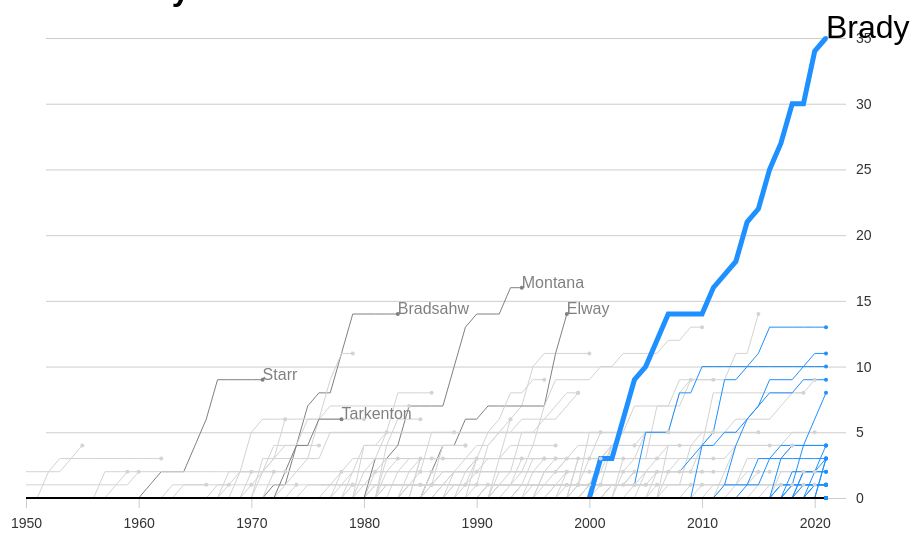
D3 v6 page, settled after 480 driven frames (8 s of simulated time); the page loaded 1 data file(s).


    console.log({ d3 })
    //https://observablehq.com/@mbostock/global-temperature-trends

    let width = 800;
    let height = 500;

    let svg = d3.select("body")
        .select("svg")

    console.log(svg)

// d3.csv() returns the data as an object. This object is an array of objects loaded from your csv file where each object represents one row of your csv file.

    d3.csv("tombrady.csv").then(function (data) {
   // d3.csv("bus-ridership.csv").then(function (data) {

        //when temp is loaded, then pass data into this block
        //all references to the data need to be in this block

        //d3.csv is part of a suite of other functions that can do json, xml, tsv too.  
        //https://github.com/d3/d3-fetch


        data.forEach(function (row) {
            row.year = new Date( row.year + "T00:00")
            row.playoff_wins = +row.playoff_wins 
        });

        console.log(data);

        let margin = { top: 30, right: 10, bottom: 10, left: 30 };

        let x = d3.scaleTime()
            .domain(d3.extent(data.map(function (d) { return d.year }))) //d3 extent
            .range([margin.left, width + margin.left])

        //in this case we need to use scaleLinear because we're dealin linear data
        let y = d3.scaleLinear()
            .domain(d3.extent(data.map(function (d) { return d.playoff_wins})))
            .range([height - margin.bottom, margin.top])

        let yAxisSettings = d3.axisRight(y) //set axis to the left
            .tickSize(width) //size of tick lines
            .tickFormat(d3.format(".0f")) 
            .tickPadding(10) //distance from tick labels to tick marks

        let xAxisSettings = d3.axisBottom(x)
            .ticks(10)
            .tickSize(10)
            .tickPadding(10)

        let xAxisTicks = svg.append("g")
            .attr("class", "x axis") 
            .call(xAxisSettings)
            .attr("transform", `translate(0,${height - margin.bottom})`)

        let yAxisTicks = svg.append("g")
            .attr("class", "y axis")
            .call(yAxisSettings)
            .attr("transform", "translate(50,0)")

        let line = d3.line() 
            .defined(d => !isNaN(d.playoff_wins))
            .x(function (d) { return x(d.year) }) 
            .y(function (d) { return y(d.playoff_wins) }) 

        let groupdf = d3.group(data, d => d.player_id)

        console.log(groupdf)

        let line_path = svg.append("g") 
            .selectAll(".line") 
            .data(groupdf)
            .join("path")
            .attr("class", function(d) {
                return "line" +  d[0] 
            })
            .attr("d", function(d) {
                return line(d[1].filter(function(d) {
                    return d.year_end != 2021;
                }))
            })
            .style("fill", "none")
            .style("stroke", d => {
                if(d[0] == "BradTo00") {
                    return "dodgerblue"}
                else if (d[0] == "StarBa00" | d[0] == "BradTe00" | d[0] == "TarkFr00" | d[0] == "MontJo01" | d[0] == "ElwaJo00"){
                    return "grey"} 
                else {
                    return "lightgrey"
                }})
            .style("stroke-width", d => {
                if(d[0] == "BradTo00") {
                    return "3px"
                } else {
                    return "1px"
                }
            })

            let line_path2 = svg.append("g") // Group object in svg 
            .selectAll(".line") // selecting by css notation 
            .data(groupdf)
            .join("path")
            .attr("class", function(d) {
                return "line" +  d[0] // getting the name of each group when we click the name 
            })
            .attr("d", function(d) {
                return line(d[1].filter(function(d) {
                    return d.year_end == 2021;
                }))
            })
            .style("fill", "none")
            .style("stroke", "dodgerblue")
            .style("stroke-width", d => {
                if(d[0] == "BradTo00") {
                    return "5px"
                } else {
                    return "1px"
                }
            })

        let baseline = svg.append("line")
            .attr("x1", margin.left)
            .attr("x2", width + margin.left)
            .attr("y1", y(0))
            .attr("y2", y(0))
            .style("stroke", "black")
            .style("stroke-width", "2px")

        let labels = svg.append("g")
            .selectAll("text") 
            .data(groupdf)
            .join("text")
            .attr("x", d => x(d[1][d[1].length -1].year))
            .attr("y", d => y(d[1][d[1].length -1].playoff_wins))
            .text(d => {
                if(d[0] == "StarBa00"){
                    return "Starr"}
                else if (d[0] == "BradTe00"){
                    return "Bradsahw"}
                else if (d[0] == "TarkFr00"){
                    return "Tarkenton"}
                else if (d[0] == "MontJo01"){
                    return "Montana"}
                else if (d[0] == "ElwaJo00"){
                    return "Elway"}
                else if (d[0] == "BradTo00"){
                    return "Brady"
                } else {
                    return null}
                ;})
            .style("fill", d => {
                if (d[0] == "StarBa00" | d[0] == "BradTe00" | d[0] == "TarkFr00" | d[0] == "MontJo01" | d[0] == "ElwaJo00"){
                    return "grey"} 
                else if (d[0] == "BradTo00"){
                    return "Black"}
                else{
                    return "lightgrey"}

            })
            .style("font-size", d => {
                if (d[0] == "BradTo00"){
                    return "2em"}
                else{
                    return "1em"}
            })

        let dot = svg.append("g")
            .selectAll('circle')
            .data(groupdf)
            .enter()
            .append('circle')
                .attr("cx", d => x(d[1][d[1].length -1].year))
                .attr("cy", d => y(d[1][d[1].length -1].playoff_wins))
                .attr("r", 2)
                .style("fill", d => {
                    if(d[0] == "BradTo00") {
                        return "dodgerblue"}
                    else if (d[1][d[1].length -1].year_end == 2021){
                        return "dodgerblue"
                    }
                    else if (d[1][d[1].length -1].playoff_wins == 0){
                        return "none"
                    }
                    else if (d[0] == "StarBa00" | d[0] == "BradTe00" | d[0] == "TarkFr00" | d[0] == "MontJo01" | d[0] == "ElwaJo00"){
                        return "grey"} 
                    else {
                        return "lightgrey"
                    }
            })


    })



### data: tombrady.csv
, player_id, player_name, age_start, year_start, year_end, last_name, year, yards, tds, att, comp, playoff_games, playoff_wins, pb_games
0, AikmTr00, Troy Aikman, 23, 1989, 2000, Aikman, 1989, 1749, 9, 293, 155, 0, 0, 0
1, AikmTr00, Troy Aikman, 23, 1989, 2000, Aikman, 1990, 4328, 20, 692, 381, 0, 0, 0
2, AikmTr00, Troy Aikman, 23, 1989, 2000, Aikman, 1991, 7082, 31, 1055, 618, 0, 0, 1
3, AikmTr00, Troy Aikman, 23, 1989, 2000, Aikman, 1992, 10527, 54, 1528, 920, 3, 3, 2
4, AikmTr00, Troy Aikman, 23, 1989, 2000, Aikman, 1993, 13627, 69, 1920, 1191, 6, 6, 3
5, AikmTr00, Troy Aikman, 23, 1989, 2000, Aikman, 1994, 16303, 82, 2281, 1424, 8, 7, 4
6, AikmTr00, Troy Aikman, 23, 1989, 2000, Aikman, 1995, 19607, 98, 2713, 1704, 11, 10, 5
7, AikmTr00, Troy Aikman, 23, 1989, 2000, Aikman, 1996, 22733, 110, 3178, 2000, 13, 11, 6
8, AikmTr00, Troy Aikman, 23, 1989, 2000, Aikman, 1997, 26016, 129, 3696, 2292, 13, 11, 6
9, AikmTr00, Troy Aikman, 23, 1989, 2000, Aikman, 1998, 28346, 141, 4011, 2479, 14, 11, 6
10, AikmTr00, Troy Aikman, 23, 1989, 2000, Aikman, 1999, 31310, 158, 4453, 2742, 15, 11, 6
11, AikmTr00, Troy Aikman, 23, 1989, 2000, Aikman, 2000, 32942, 165, 4715, 2898, 15, 11, 6
12, AlbeFr00, Frankie Albert, 30, 1950, 1952, Albert, 1950, 1767, 14, 306, 155, 0, 0, 1
13, AlbeFr00, Frankie Albert, 30, 1950, 1952, Albert, 1951, 2883, 19, 472, 245, 0, 0, 1
14, AlbeFr00, Frankie Albert, 30, 1950, 1952, Albert, 1952, 3847, 27, 601, 316, 0, 0, 1
15, AlleJo02, Josh Allen, 22, 2018, 2021, Allen, 2018, 2074, 10, 320, 169, 0, 0, 0
16, AlleJo02, Josh Allen, 22, 2018, 2021, Allen, 2019, 5163, 30, 781, 440, 1, 0, 0
17, AlleJo02, Josh Allen, 22, 2018, 2021, Allen, 2020, 9707, 67, 1353, 836, 4, 2, 1
18, AlleJo02, Josh Allen, 22, 2018, 2021, Allen, 2021, 14114, 103, 1999, 1245, 6, 3, 2
19, AlleKy00, Kyle Allen, 22, 2018, 2021, Allen, 2018, 266, 2, 31, 20, 0, 0, 0
20, AlleKy00, Kyle Allen, 22, 2018, 2021, Allen, 2019, 3588, 19, 520, 323, 0, 0, 0
21, AlleKy00, Kyle Allen, 22, 2018, 2021, Allen, 2020, 4198, 23, 607, 383, 0, 0, 0
22, AlleKy00, Kyle Allen, 22, 2018, 2021, Allen, 2021, 4318, 24, 626, 395, 0, 0, 0
23, AndeDe00, Derek Anderson, 23, 2006, 2018, Anderson, 2006, 793, 5, 117, 66, 0, 0, 0
24, AndeDe00, Derek Anderson, 23, 2006, 2018, Anderson, 2007, 4580, 34, 644, 364, 0, 0, 1
25, AndeDe00, Derek Anderson, 23, 2006, 2018, Anderson, 2008, 6195, 43, 927, 506, 0, 0, 1
26, AndeDe00, Derek Anderson, 23, 2006, 2018, Anderson, 2009, 7083, 46, 1109, 587, 0, 0, 1
27, AndeDe00, Derek Anderson, 23, 2006, 2018, Anderson, 2010, 9148, 53, 1436, 756, 0, 0, 1
28, AndeDe00, Derek Anderson, 23, 2006, 2018, Anderson, 2011, 9148, 53, 1436, 756, 0, 0, 1
29, AndeDe00, Derek Anderson, 23, 2006, 2018, Anderson, 2012, 9206, 53, 1440, 760, 0, 0, 1
30, AndeDe00, Derek Anderson, 23, 2006, 2018, Anderson, 2013, 9206, 53, 1440, 760, 0, 0, 1
31, AndeDe00, Derek Anderson, 23, 2006, 2018, Anderson, 2014, 9907, 58, 1537, 825, 0, 0, 1
32, AndeDe00, Derek Anderson, 23, 2006, 2018, Anderson, 2015, 9943, 58, 1543, 829, 0, 0, 1
33, AndeDe00, Derek Anderson, 23, 2006, 2018, Anderson, 2016, 10396, 60, 1596, 865, 0, 0, 1
34, AndeDe00, Derek Anderson, 23, 2006, 2018, Anderson, 2017, 10413, 60, 1604, 867, 0, 0, 1
35, AndeDe00, Derek Anderson, 23, 2006, 2018, Anderson, 2018, 10878, 60, 1674, 909, 0, 0, 1
36, AndeKe00, Ken Anderson, 22, 1971, 1986, Anderson, 1971, 777, 5, 131, 72, 0, 0, 0
37, AndeKe00, Ken Anderson, 22, 1971, 1986, Anderson, 1972, 2695, 12, 432, 243, 0, 0, 0
38, AndeKe00, Ken Anderson, 22, 1971, 1986, Anderson, 1973, 5123, 30, 761, 422, 1, 0, 0
39, AndeKe00, Ken Anderson, 22, 1971, 1986, Anderson, 1974, 7790, 48, 1089, 635, 1, 0, 0
40, AndeKe00, Ken Anderson, 22, 1971, 1986, Anderson, 1975, 10959, 69, 1466, 863, 2, 0, 1
41, AndeKe00, Ken Anderson, 22, 1971, 1986, Anderson, 1976, 13326, 88, 1804, 1042, 2, 0, 2
42, AndeKe00, Ken Anderson, 22, 1971, 1986, Anderson, 1977, 15471, 99, 2127, 1208, 2, 0, 2
43, AndeKe00, Ken Anderson, 22, 1971, 1986, Anderson, 1978, 17690, 109, 2446, 1381, 2, 0, 2
44, AndeKe00, Ken Anderson, 22, 1971, 1986, Anderson, 1979, 20030, 125, 2785, 1570, 2, 0, 2
45, AndeKe00, Ken Anderson, 22, 1971, 1986, Anderson, 1980, 21808, 131, 3060, 1736, 2, 0, 2
46, AndeKe00, Ken Anderson, 22, 1971, 1986, Anderson, 1981, 25562, 160, 3539, 2036, 5, 2, 3
47, AndeKe00, Ken Anderson, 22, 1971, 1986, Anderson, 1982, 28057, 172, 3848, 2254, 6, 2, 4
48, AndeKe00, Ken Anderson, 22, 1971, 1986, Anderson, 1983, 30390, 184, 4145, 2452, 6, 2, 4
49, AndeKe00, Ken Anderson, 22, 1971, 1986, Anderson, 1984, 32497, 194, 4420, 2627, 6, 2, 4
50, AndeKe00, Ken Anderson, 22, 1971, 1986, Anderson, 1985, 32667, 196, 4452, 2643, 6, 2, 4
51, AndeKe00, Ken Anderson, 22, 1971, 1986, Anderson, 1986, 32838, 197, 4475, 2654, 6, 2, 4
52, ArchDa00, David Archer, 22, 1984, 1989, Archer, 1984, 181, 1, 18, 11, 0, 0, 0
53, ArchDa00, David Archer, 22, 1984, 1989, Archer, 1985, 2173, 8, 330, 172, 0, 0, 0
54, ArchDa00, David Archer, 22, 1984, 1989, Archer, 1986, 4180, 18, 624, 322, 0, 0, 0
55, ArchDa00, David Archer, 22, 1984, 1989, Archer, 1987, 4275, 18, 647, 331, 0, 0, 0
56, ArchDa00, David Archer, 22, 1984, 1989, Archer, 1988, 4275, 18, 649, 331, 0, 0, 0
57, ArchDa00, David Archer, 22, 1984, 1989, Archer, 1989, 4337, 18, 661, 336, 0, 0, 0
58, AvelBo00, Bob Avellini, 22, 1975, 1984, Avellini, 1975, 942, 6, 126, 67, 0, 0, 0
59, AvelBo00, Bob Avellini, 22, 1975, 1984, Avellini, 1976, 2522, 14, 397, 185, 0, 0, 0
... 3,511 more rows